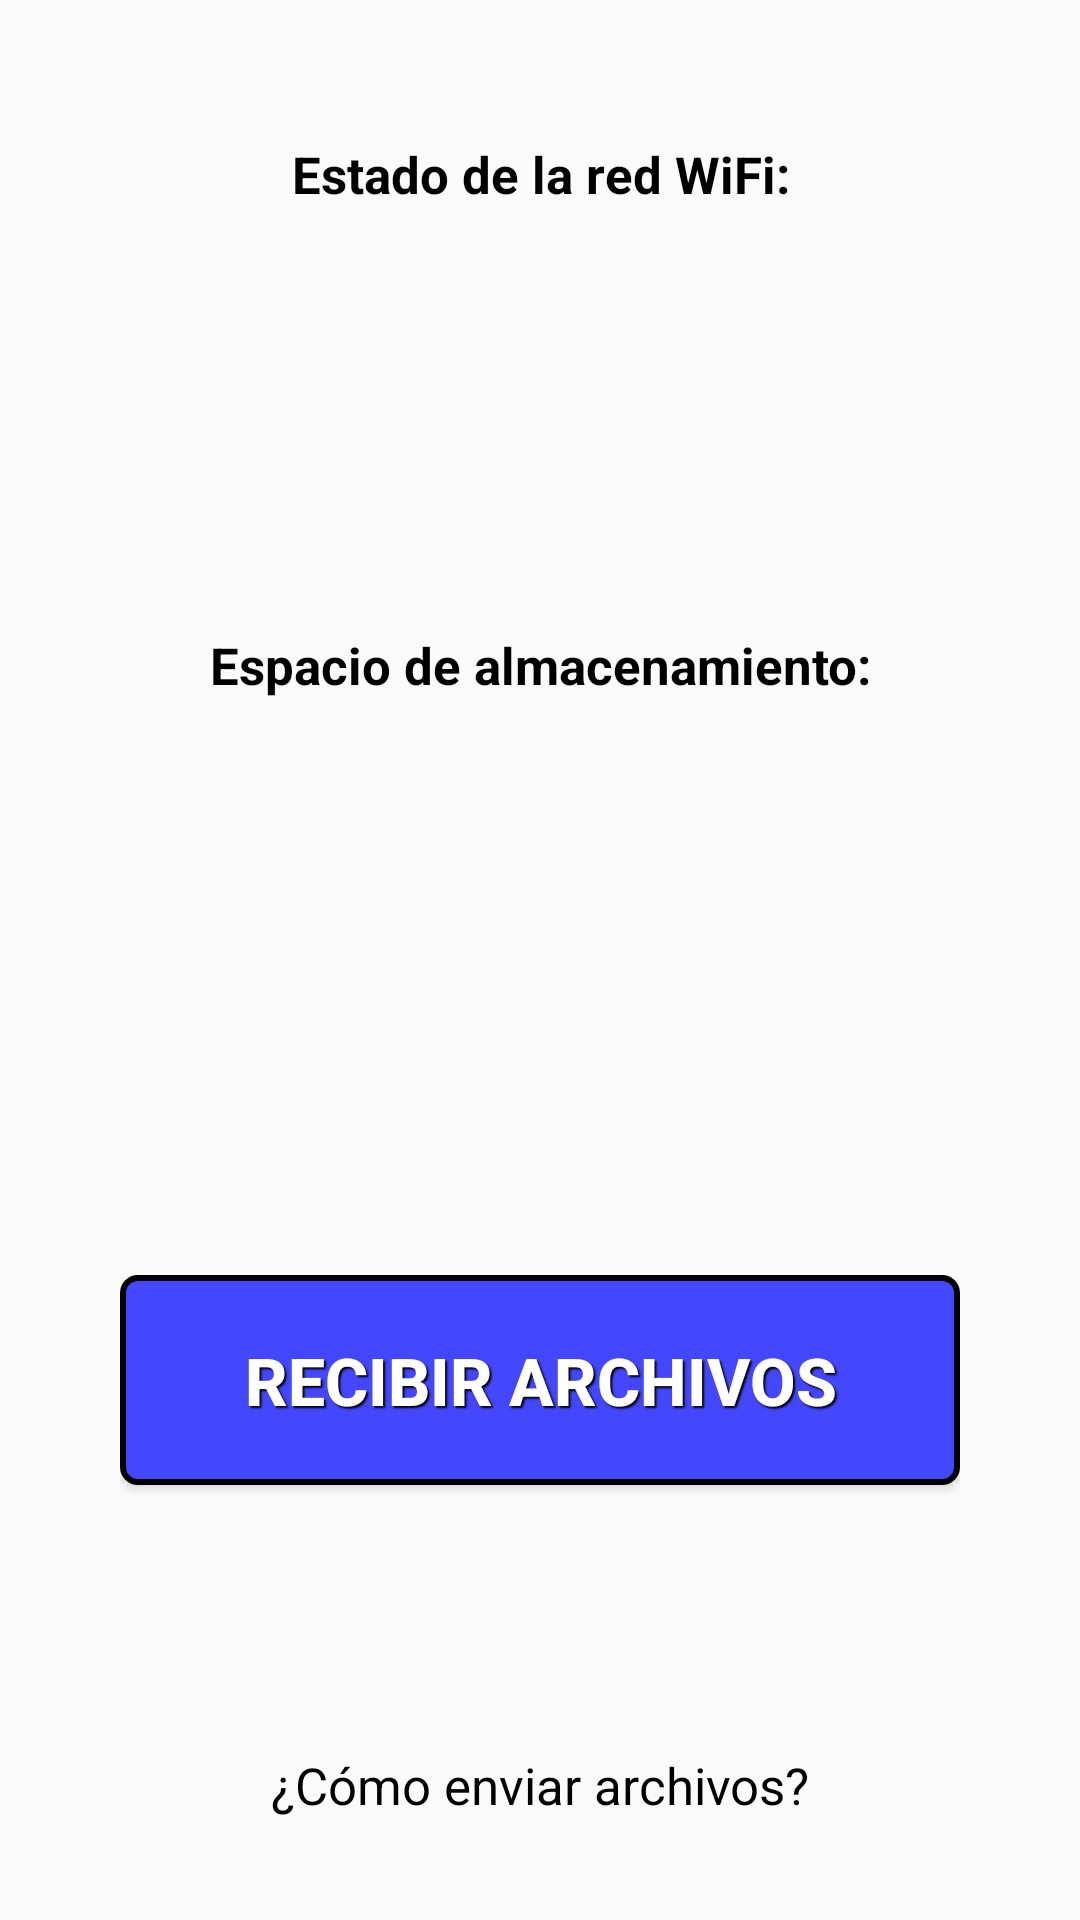

This screen was rendered from an Android layout file. Write that file and the resources it references.
<!-- AndroidManifest.xml: application theme Theme.AppCompat.Light.NoActionBar -->
<!-- res/layout/activity_main.xml -->
<?xml version="1.0" encoding="utf-8"?>
<android.support.design.widget.CoordinatorLayout xmlns:android="http://schemas.android.com/apk/res/android"
    xmlns:tools="http://schemas.android.com/tools"
    android:layout_width="match_parent"
    android:layout_height="match_parent"
    tools:context="com.example.root.ewifiletransfer.MainActivity">


    <LinearLayout xmlns:android="http://schemas.android.com/apk/res/android"
        android:layout_width="match_parent"
        android:layout_height="match_parent"
        android:orientation="vertical">

        <LinearLayout
            android:layout_width="match_parent"
            android:layout_height="0dp"
            android:layout_weight="0.3"
            android:orientation="vertical">

            <TextView
                android:id="@+id/textStatusWiFi"
                android:layout_width="match_parent"
                android:layout_height="0dp"
                android:layout_marginBottom="3dp"
                android:layout_weight="0.4"
                android:gravity="bottom"
                android:text="Estado de la red WiFi:"
                android:textAlignment="center"
                android:textColor="#000"
                android:textSize="17sp"
                android:textStyle="bold" />

            <TextView
                android:id="@+id/textStatusWiFiValue"
                android:layout_width="match_parent"
                android:layout_height="0dp"
                android:layout_weight="0.25"
                android:gravity="center"
                android:textAlignment="center"
                android:textSize="25dp"
                android:textStyle="bold"
                android:shadowColor="#000000"
                android:shadowDx="2"
                android:shadowDy="2"
                android:shadowRadius="1"/>

            <TextView
                android:id="@+id/textStatusWiFiValueSSID"
                android:layout_width="match_parent"
                android:layout_height="0dp"
                android:layout_marginTop="3dp"
                android:layout_weight="0.35"
                android:gravity="top|center"
                android:textAlignment="center"
                android:textSize="17sp"
                android:textStyle="italic" />
        </LinearLayout>

        <LinearLayout
            android:layout_width="match_parent"
            android:layout_height="0dp"
            android:layout_weight="0.3"
            android:orientation="vertical"
            android:weightSum="1">

            <TextView
                android:id="@+id/textFreeStorage"
                android:layout_width="match_parent"
                android:layout_height="0dp"
                android:layout_marginBottom="3dp"
                android:layout_weight="0.3"
                android:gravity="bottom"
                android:text="Espacio de almacenamiento:"
                android:textAlignment="center"
                android:textColor="#000"
                android:textSize="17sp"
                android:textStyle="bold" />

            <TextView
                android:id="@+id/textFreeStorageValue"
                android:layout_width="match_parent"
                android:layout_height="0dp"
                android:layout_weight="0.25"
                android:gravity="center"
                android:textAlignment="center"
                android:textColor="#eb6d2e"
                android:textSize="25sp"
                android:textStyle="bold"
                android:shadowColor="#000000"
                android:shadowDx="2"
                android:shadowDy="2"
                android:shadowRadius="1"/>

        </LinearLayout>

        <LinearLayout
            android:layout_width="match_parent"
            android:layout_height="0dp"
            android:layout_margin="40dp"
            android:layout_weight="0.2"
            android:gravity="center"
            android:orientation="horizontal">

            <Button
                android:id="@+id/butReceiveFiles"
                android:layout_width="match_parent"
                android:layout_height="70dp"
                android:onClick="runClientMode"
                android:text="RECIBIR ARCHIVOS"
                android:textStyle="bold"
                android:textSize="22sp"
                android:background="@drawable/but"
                android:textColor="#FFFFFF"
                android:shadowColor="#000000"
                android:shadowDx="2"
                android:shadowDy="2"
                android:shadowRadius="1"/>
        </LinearLayout>

        <LinearLayout
            android:layout_width="match_parent"
            android:layout_height="0dp"
            android:layout_margin="10dp"
            android:layout_weight="0.1"
            android:gravity="center|top"
            android:orientation="horizontal"
            android:weightSum="1">

            <TextView
                android:id="@+id/textHowSendFiles"
                android:layout_width="match_parent"
                android:layout_height="50dp"
                android:layout_marginBottom="10dp"
                android:autoLink="all"
                android:gravity="center"
                android:text="¿Cómo enviar archivos?"
                android:textAlignment="center"
                android:textAllCaps="false"
                android:textColor="#000"
                android:textSize="17sp" />


        </LinearLayout>
    </LinearLayout>
</android.support.design.widget.CoordinatorLayout>
<!-- resources referenced by this layout -->
<resources>
  <!-- drawable but (drawable) -->
  <?xml version="1.0" encoding="utf-8"?>
  <selector xmlns:android="http://schemas.android.com/apk/res/android">
  <item android:state_enabled="true">
      <shape xmlns:android="http://schemas.android.com/apk/res/android"
          android:shape="rectangle" >
  
          <solid android:color="#4347fd" />
  
          <stroke
              android:width="2dp"
              android:color="#000000" />
  
          <corners
              android:bottomRightRadius="5dp"
              android:bottomLeftRadius="5dp"
              android:topLeftRadius="5dp"
              android:topRightRadius="5dp"/>
      </shape>
  </item>
  <item android:state_enabled="false">
      <shape xmlns:android="http://schemas.android.com/apk/res/android"
          android:shape="rectangle" >
  
          <solid android:color="#a4a6fd" />
  
          <stroke
              android:width="2dp"
              android:color="#000000" />
  
          <corners
              android:bottomRightRadius="5dp"
              android:bottomLeftRadius="5dp"
              android:topLeftRadius="5dp"
              android:topRightRadius="5dp"/>
      </shape>
  </item>
  </selector>
</resources>
